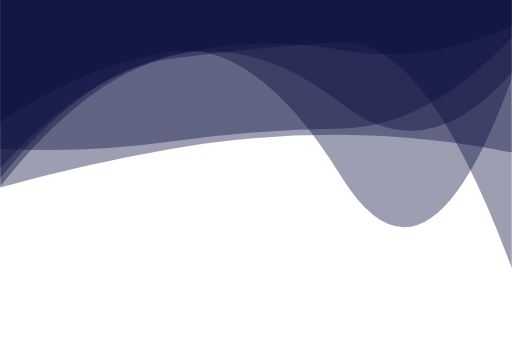
t = 0.00 s
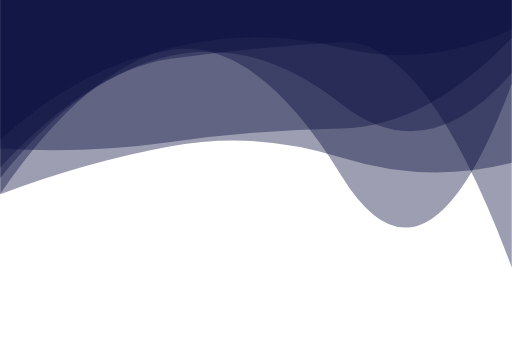
t = 1.67 s
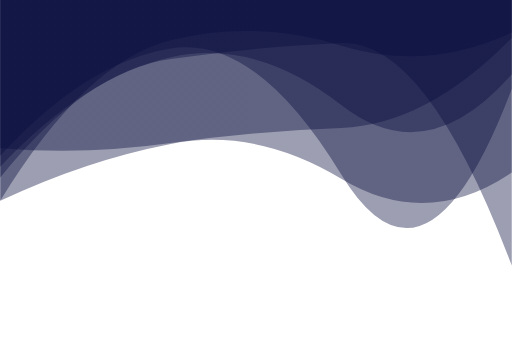
t = 3.33 s
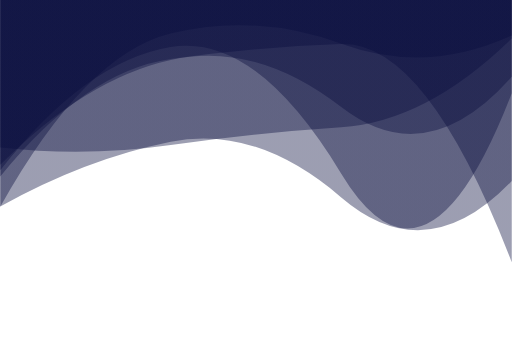
t = 5.00 s
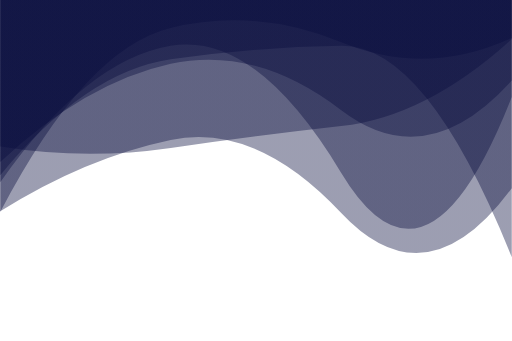
t = 6.67 s
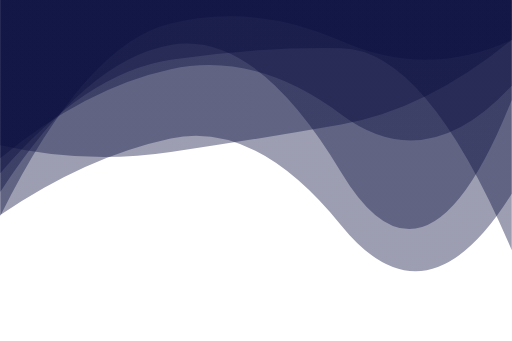
t = 8.33 s

The animated SVG that drew these frames (rendered in a browser with its animation timeline set to each time). Animation: 6 SMIL elements (animate=6); frames cover the first 8.33 s, repeats indefinitely.

<?xml version="1.0" encoding="utf-8"?>
<svg xmlns="http://www.w3.org/2000/svg" xmlns:xlink="http://www.w3.org/1999/xlink" style="margin: auto; background: none; display: block; z-index: 1; position: relative; shape-rendering: auto;" width="900" height="600" preserveAspectRatio="xMidYMid" viewBox="0 0 900 600">
<g transform="translate(450,300) scale(1,1) translate(-450,-300)"><linearGradient id="lg-0.7888212859015489" x1="0" x2="1" y1="0" y2="0">
  <stop stop-color="#080c3d" offset="0"></stop>
  <stop stop-color="#080c3d" offset="1"></stop>
</linearGradient><path d="" fill="url(#lg-0.7888212859015489)" opacity="0.4">
  <animate attributeName="d" dur="100s" repeatCount="indefinite" keyTimes="0;0.333;0.667;1" calcMode="spline" keySplines="0.5 0 0.5 1;0.5 0 0.5 1;0.5 0 0.5 1" begin="0s" values="M0 0L 0 313.40657893587064Q 150 124.12445127259902  300 103.34462540432047T 600 74.17160543876156T 900 471.65058961109276L 900 0 Z;M0 0L 0 233.1540432733256Q 150 160.06241140387658  300 120.39088549189142T 600 173.58589346562115T 900 174.80231210828583L 900 0 Z;M0 0L 0 114.8029021699885Q 150 207.49266441133702  300 185.03178510105414T 600 367.7867127660917T 900 314.6545785310168L 900 0 Z;M0 0L 0 313.40657893587064Q 150 124.12445127259902  300 103.34462540432047T 600 74.17160543876156T 900 471.65058961109276L 900 0 Z"></animate>
</path><path d="" fill="url(#lg-0.7888212859015489)" opacity="0.4">
  <animate attributeName="d" dur="100s" repeatCount="indefinite" keyTimes="0;0.333;0.667;1" calcMode="spline" keySplines="0.5 0 0.5 1;0.5 0 0.5 1;0.5 0 0.5 1" begin="-16.666666666666668s" values="M0 0L 0 260.88987364658647Q 150 212.96313889816145  300 171.80479111696596T 600 107.7541078505947T 900 14.014327641287938L 900 0 Z;M0 0L 0 394.09409725445056Q 150 61.4176001764122  300 26.02792251701849T 600 68.07433223334932T 900 76.6731967071758L 900 0 Z;M0 0L 0 440.31661477884995Q 150 279.4926795385377  300 247.09910778993594T 600 335.86598287429297T 900 117.5463434476338L 900 0 Z;M0 0L 0 260.88987364658647Q 150 212.96313889816145  300 171.80479111696596T 600 107.7541078505947T 900 14.014327641287938L 900 0 Z"></animate>
</path><path d="" fill="url(#lg-0.7888212859015489)" opacity="0.4">
  <animate attributeName="d" dur="100s" repeatCount="indefinite" keyTimes="0;0.333;0.667;1" calcMode="spline" keySplines="0.5 0 0.5 1;0.5 0 0.5 1;0.5 0 0.5 1" begin="-33.333333333333336s" values="M0 0L 0 373.57626567838923Q 150 67.43663483234704  300 53.29288956939994T 600 294.02362879166884T 900 422.8003218067864L 900 0 Z;M0 0L 0 261.60242614153844Q 150 270.17439363795745  300 249.11882086029735T 600 226.1546782831606T 900 66.46469022352603L 900 0 Z;M0 0L 0 203.776963743358Q 150 453.38659144719054  300 421.6526249287361T 600 159.78414208683358T 900 102.10091451991478L 900 0 Z;M0 0L 0 373.57626567838923Q 150 67.43663483234704  300 53.29288956939994T 600 294.02362879166884T 900 422.8003218067864L 900 0 Z"></animate>
</path><path d="" fill="url(#lg-0.7888212859015489)" opacity="0.4">
  <animate attributeName="d" dur="100s" repeatCount="indefinite" keyTimes="0;0.333;0.667;1" calcMode="spline" keySplines="0.5 0 0.5 1;0.5 0 0.5 1;0.5 0 0.5 1" begin="-50s" values="M0 0L 0 224.67761435103634Q 150 473.64189931105557  300 450.4884867938278T 600 253.36273785927537T 900 348.32939642805104L 900 0 Z;M0 0L 0 267.9893818442187Q 150 303.72094982061617  300 285.5469934783593T 600 34.79070641736417T 900 176.00760205210204L 900 0 Z;M0 0L 0 391.4657973279926Q 150 272.6146962851668  300 238.65093841532067T 600 439.7215307762597T 900 360.69675394851555L 900 0 Z;M0 0L 0 224.67761435103634Q 150 473.64189931105557  300 450.4884867938278T 600 253.36273785927537T 900 348.32939642805104L 900 0 Z"></animate>
</path><path d="" fill="url(#lg-0.7888212859015489)" opacity="0.4">
  <animate attributeName="d" dur="100s" repeatCount="indefinite" keyTimes="0;0.333;0.667;1" calcMode="spline" keySplines="0.5 0 0.5 1;0.5 0 0.5 1;0.5 0 0.5 1" begin="-66.66666666666667s" values="M0 0L 0 132.06861914348517Q 150 355.77101151007633  300 330.0131074776502T 600 364.1686100658104T 900 346.2686305767863L 900 0 Z;M0 0L 0 114.95412901996917Q 150 507.9189181616048  300 460.28659310769103T 600 168.13880985030252T 900 205.82815907523207L 900 0 Z;M0 0L 0 295.60374760221924Q 150 130.88977325164325  300 97.466738190076T 600 182.26241056706758T 900 127.70721014752897L 900 0 Z;M0 0L 0 132.06861914348517Q 150 355.77101151007633  300 330.0131074776502T 600 364.1686100658104T 900 346.2686305767863L 900 0 Z"></animate>
</path><path d="" fill="url(#lg-0.7888212859015489)" opacity="0.4">
  <animate attributeName="d" dur="100s" repeatCount="indefinite" keyTimes="0;0.333;0.667;1" calcMode="spline" keySplines="0.5 0 0.5 1;0.5 0 0.5 1;0.5 0 0.5 1" begin="-83.33333333333333s" values="M0 0L 0 370.820873520865Q 150 102.62804877810647  300 75.74748918455651T 600 301.44694988200894T 900 186.01812062370792L 900 0 Z;M0 0L 0 290.70024376441995Q 150 228.24939504529144  300 201.2086895161553T 600 373.98588941326585T 900 343.84561485407073L 900 0 Z;M0 0L 0 58.76640856574191Q 150 124.89790642023911  300 106.12051026154171T 600 319.39981121501387T 900 89.84491884495313L 900 0 Z;M0 0L 0 370.820873520865Q 150 102.62804877810647  300 75.74748918455651T 600 301.44694988200894T 900 186.01812062370792L 900 0 Z"></animate>
</path></g>
</svg>
